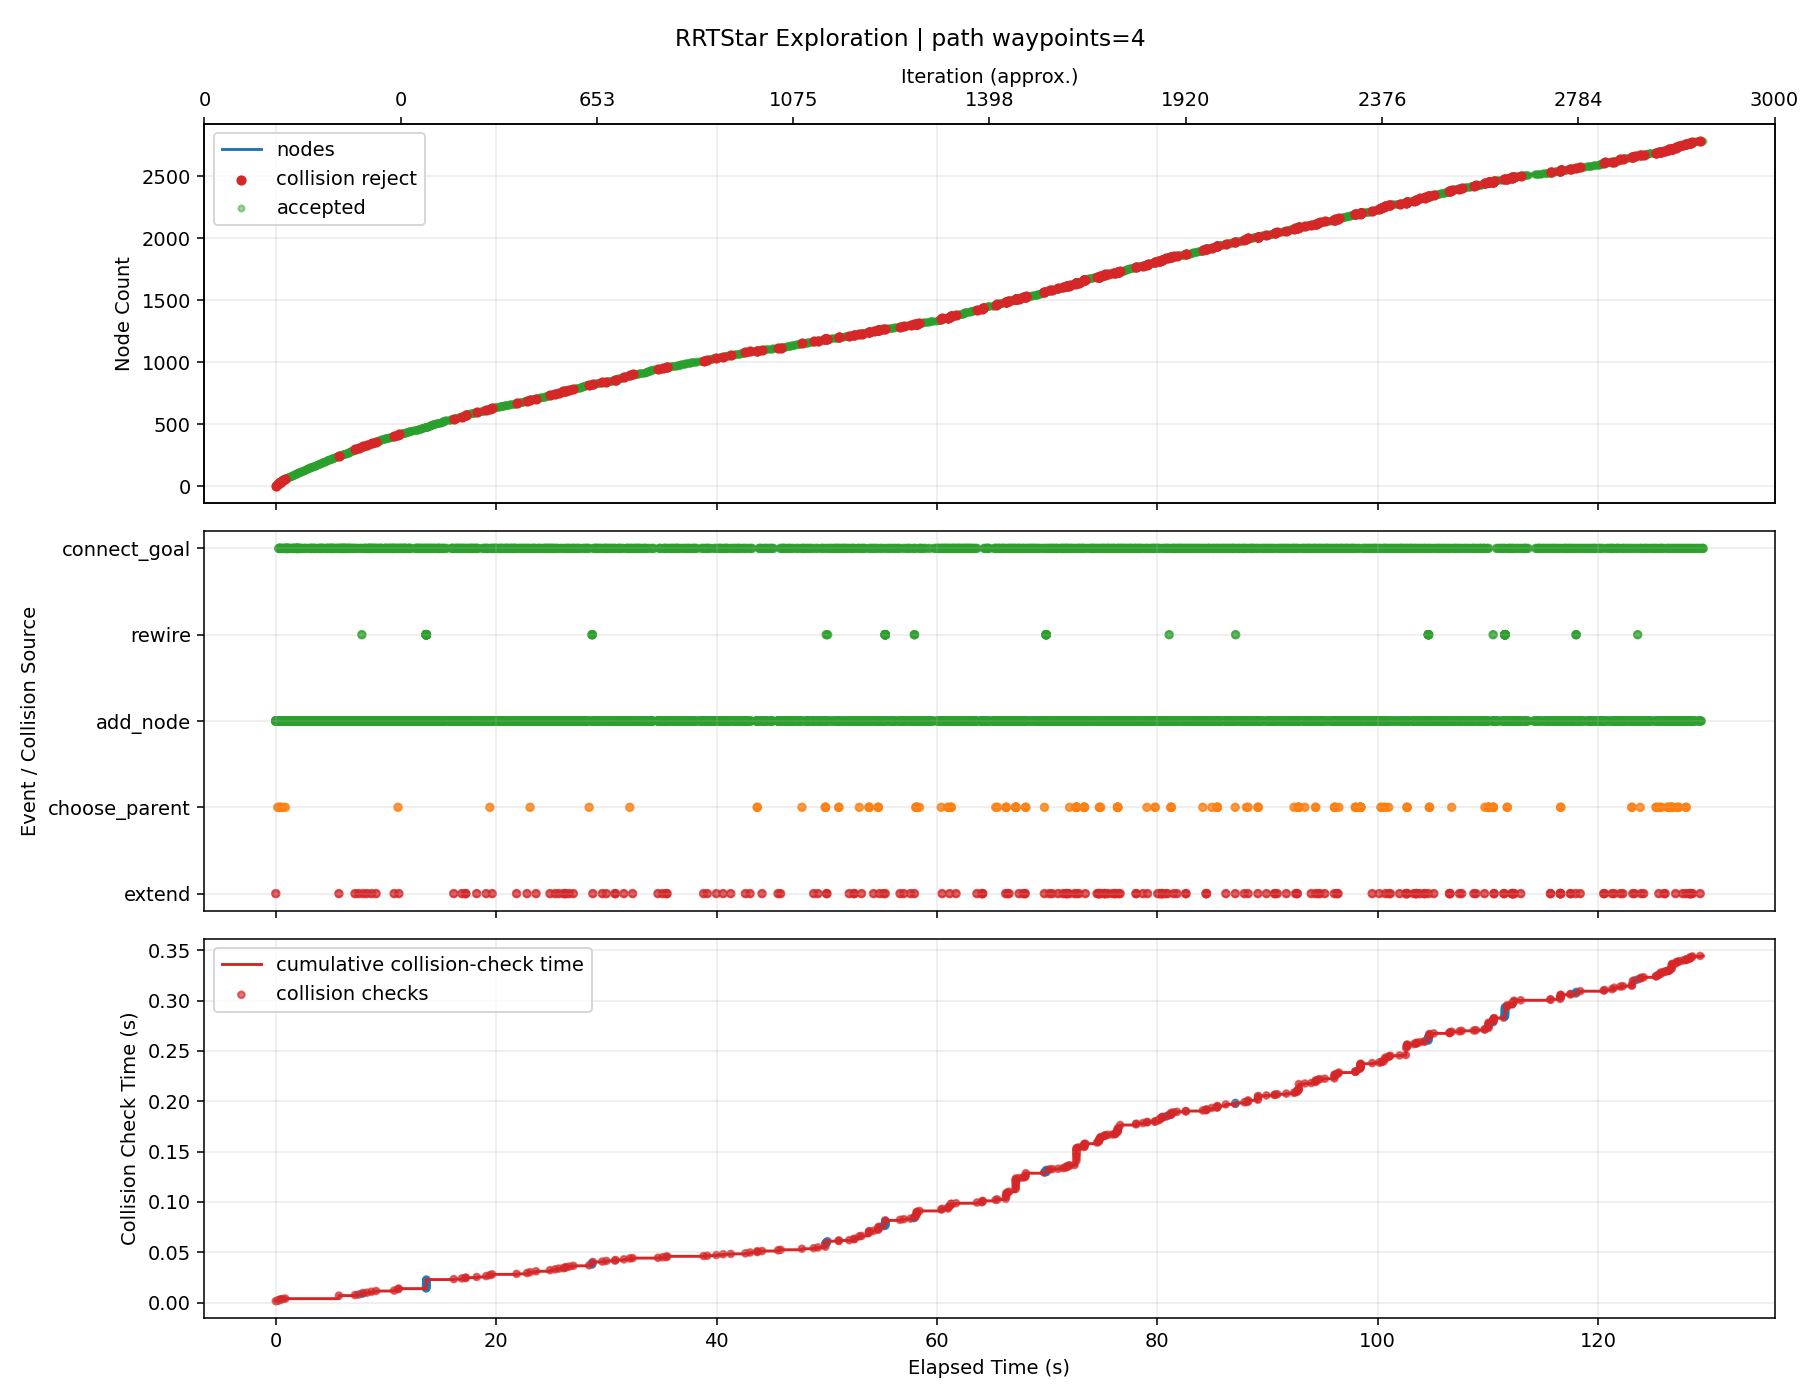

The table this chart was drawn from, first rows:
iteration, phase, sample_type, nearest_idx, node_count, elapsed_s, phase_elapsed_s, collision_check_elapsed_s, accepted, collision, collision_pairs, collision_q, collision_alpha, reason, cost, from_q, to_q, sample_q
0, extend, random, 0, 1, 0.001707, 0.001517, 0.001517, False, True, [["dda_link_end_0", "collision_object_0"…, [3.473001, -0.907069, -2.088651, 1.10580…, 0.8333, extend_edge_collision, , [3.210231, -1.0, -2.112334, 1.112566, 0.…, [3.525555, -0.888483, -2.083915, 1.10445…, [7.59742, 0.55157, -1.716936, 0.999685, …
1, add_node, random, 0, 2, 0.004133, , , True, False, , , , best_parent=0, 0.08, [3.210231, -1.0, -2.112334, 1.112566, 0.…, [3.491444, -0.978006, -1.795073, 1.04359…, [5.84396, -0.794008, 0.859008, 0.466583,…
2, add_node, random, 1, 3, 0.006229, , , True, False, , , , best_parent=0, 0.1368, [3.210231, -1.0, -2.112334, 1.112566, 0.…, [3.367528, -0.874112, -1.612164, 0.94686…, [1.8238, 0.420183, 0.666503, -0.258157, …
3, add_node, goal_bias, 2, 4, 0.007489, , , True, False, , , , best_parent=0, 0.163, [3.210231, -1.0, -2.112334, 1.112566, 0.…, [3.333767, -0.902555, -1.725888, 0.97434…, [3.218105, -1.0, -2.115501, 1.0685, 0.42…
4, add_node, random, 2, 5, 0.009092, , , True, False, , , , best_parent=0, 0.1617, [3.210231, -1.0, -2.112334, 1.112566, 0.…, [3.197058, -0.794175, -1.481791, 1.00305…, [1.509531, -0.002856, -0.191201, 1.55933…
5, add_node, random, 4, 6, 0.01377, , , True, False, , , , best_parent=0, 0.2182, [3.210231, -1.0, -2.112334, 1.112566, 0.…, [2.995283, -0.66995, -1.466911, 0.9648, …, [0.455803, 0.893505, -1.279632, 0.483294…
6, add_node, random, 5, 7, 0.01884, , , True, False, , , , best_parent=0, 0.2594, [3.210231, -1.0, -2.112334, 1.112566, 0.…, [3.161696, -0.602443, -1.432688, 1.11234…, [4.559911, -0.035245, -1.145147, 2.35199…
7, add_node, random, 6, 8, 0.02624, , , True, False, , , , best_parent=0, 0.3058, [3.210231, -1.0, -2.112334, 1.112566, 0.…, [3.201652, -0.549042, -1.218114, 1.13117…, [3.729318, 0.156179, 1.615594, 1.379944,…
8, add_node, random, 7, 9, 0.03204, , , True, False, , , , best_parent=0, 0.328, [3.210231, -1.0, -2.112334, 1.112566, 0.…, [3.415158, -0.558493, -0.930575, 0.84264…, [5.053767, -0.631022, 1.276219, -1.37176…
9, add_node, goal_bias, 3, 10, 0.04046, , , True, False, , , , best_parent=0, 0.2172, [3.210231, -1.0, -2.112334, 1.112566, 0.…, [3.300006, -0.930998, -1.839613, 1.00182…, [3.218105, -1.0, -2.115501, 1.0685, 0.42…
10, add_node, random, 8, 11, 0.05133, , , True, False, , , , best_parent=4, 0.4014, [3.197058, -0.794175, -1.481791, 1.00305…, [3.711362, -0.490428, -0.712463, 0.90523…, [7.699612, 0.42603, 2.2243, 1.747927, 3.…
11, add_node, random, 6, 12, 0.06491, , , True, False, , , , best_parent=0, 0.2886, [3.210231, -1.0, -2.112334, 1.112566, 0.…, [3.059767, -0.568643, -1.310424, 1.35690…, [2.3702, -0.339982, -0.483281, 3.01145, …
12, add_node, random, 10, 13, 0.0817, , , True, False, , , , best_parent=4, 0.435, [3.197058, -0.794175, -1.481791, 1.00305…, [4.063079, -0.460939, -0.8785, 0.575219,…, [6.976146, -0.216698, -2.253682, -2.1580…
13, add_node, random, 12, 14, 0.09558, , , True, False, , , , best_parent=4, 0.4595, [3.197058, -0.794175, -1.481791, 1.00305…, [4.292046, -0.410409, -0.965652, 0.39029…, [7.582336, 0.315712, -2.218037, -2.26712…
14, add_node, random, 11, 15, 0.1154, , , True, False, , , , best_parent=0, 0.31, [3.210231, -1.0, -2.112334, 1.112566, 0.…, [3.102442, -0.525815, -1.145911, 1.36751…, [3.506811, -0.119991, 0.41294, 1.467992,…
15, add_node, random, 3, 16, 0.1306, , , True, False, , , , best_parent=0, 0.192, [3.210231, -1.0, -2.112334, 1.112566, 0.…, [3.561452, -0.833148, -1.931146, 1.15985…, [4.851651, -0.439847, -3.09426, 2.211035…
16, add_node, random, 13, 17, 0.1484, , , True, False, , , , best_parent=4, 0.4719, [3.197058, -0.794175, -1.481791, 1.00305…, [4.502254, -0.38795, -0.965916, 0.212609…, [6.474152, -0.177268, -0.968396, -1.4541…
17, add_node, random, 16, 18, 0.1568, , , True, False, , , , best_parent=5, 0.5517, [2.995283, -0.66995, -1.466911, 0.9648, …, [4.630552, -0.284121, -0.676021, 0.25454…, [5.839483, 0.694239, 2.055619, 0.649656,…
18, add_node, random, 17, 19, 0.1652, , , True, False, , , , best_parent=5, 0.5676, [2.995283, -0.66995, -1.466911, 0.9648, …, [4.369325, -0.22994, -0.436157, 0.370031…, [0.990254, 0.470915, 2.66658, 1.863948, …
19, choose_parent, goal_bias, 0, 19, 0.1788, 0.0004872, 0.0004872, False, True, [["dda_link_end_0", "collision_object_0"…, [3.215102, -0.996473, -2.098508, 1.10532…, 0.08696, parent_edge_collision, , [3.210231, -1.0, -2.112334, 1.112566, 0.…, [3.266246, -0.959442, -1.953337, 1.02931…, [3.218105, -1.0, -2.115501, 1.0685, 0.42…
19, add_node, goal_bias, 9, 20, 0.1929, , , True, False, , , , best_parent=9, 0.2972, [3.300006, -0.930998, -1.839613, 1.00182…, [3.266246, -0.959442, -1.953337, 1.02931…, [3.218105, -1.0, -2.115501, 1.0685, 0.42…
20, add_node, random, 7, 21, 0.2139, , , True, False, , , , best_parent=0, 0.346, [3.210231, -1.0, -2.112334, 1.112566, 0.…, [3.144716, -0.494638, -1.353492, 1.31709…, [2.727437, -0.095918, -2.345658, 2.67962…
21, add_node, random, 18, 22, 0.2216, , , True, False, , , , best_parent=8, 0.6294, [3.415158, -0.558493, -0.930575, 0.84264…, [4.494673, -0.176518, -0.269154, 0.22355…, [5.538702, 0.268442, 1.121822, -0.996486…
22, add_node, random, 20, 23, 0.2388, , , True, False, , , , best_parent=20, 0.426, [3.144716, -0.494638, -1.353492, 1.31709…, [3.069496, -0.495408, -1.353078, 1.48235…, [2.630143, -0.499902, -1.35066, 2.447643…
23, add_node, random, 18, 24, 0.247, , , True, False, , , , best_parent=8, 0.6245, [3.415158, -0.558493, -0.930575, 0.84264…, [4.171624, -0.161459, -0.227391, 0.19755…, [1.667791, 0.705835, 2.416572, -1.986878…
24, choose_parent, random, 0, 24, 0.2507, 0.0004966, 0.0004966, False, True, [["dda_link_end_0", "collision_object_0"…, [3.218671, -0.998235, -2.108991, 1.09907…, 0.03846, parent_edge_collision, , [3.210231, -1.0, -2.112334, 1.112566, 0.…, [3.429661, -0.954104, -2.025414, 0.76178…, [4.996404, -0.902928, -2.716451, -1.8030…
24, add_node, random, 19, 25, 0.263, , , True, False, , , , best_parent=9, 0.3483, [3.300006, -0.930998, -1.839613, 1.00182…, [3.429661, -0.954104, -2.025414, 0.76178…, [4.996404, -0.902928, -2.716451, -1.8030…
25, add_node, random, 21, 26, 0.2722, , , True, False, , , , best_parent=8, 0.649, [3.415158, -0.558493, -0.930575, 0.84264…, [4.370222, -0.230554, -0.072413, -0.0203…, [2.845087, -0.892756, 2.338626, -3.00981…
26, add_node, goal_bias, 19, 27, 0.2843, , , True, False, , , , best_parent=9, 0.3772, [3.300006, -0.930998, -1.839613, 1.00182…, [3.232485, -0.987885, -2.067062, 1.05679…, [3.218105, -1.0, -2.115501, 1.0685, 0.42…
26, connect_goal, , 26, 27, 0.2848, , , True, False, , , , periodic_goal_connected, 0.4113, [3.232485, -0.987885, -2.067062, 1.05679…, [3.218105, -1.0, -2.115501, 1.0685, 0.42…, 
27, add_node, goal_bias, 26, 28, 0.2925, , , True, False, , , , best_parent=26, 0.4113, [3.232485, -0.987885, -2.067062, 1.05679…, [3.218105, -1.0, -2.115501, 1.0685, 0.42…, [3.218105, -1.0, -2.115501, 1.0685, 0.42…
27, connect_goal, , 26, 28, 0.293, , , True, False, , , , periodic_goal_connected, 0.4113, [3.232485, -0.987885, -2.067062, 1.05679…, [3.218105, -1.0, -2.115501, 1.0685, 0.42…, 
28, add_node, random, 8, 29, 0.3235, , , True, False, , , , best_parent=4, 0.3693, [3.197058, -0.794175, -1.481791, 1.00305…, [3.251524, -0.573336, -0.749048, 0.64898…, [1.762341, -0.708425, 0.90297, -1.113426…
29, add_node, random, 28, 30, 0.3573, , , True, False, , , , best_parent=4, 0.4122, [3.197058, -0.794175, -1.481791, 1.00305…, [2.981188, -0.577843, -0.450469, 0.72067…, [0.073318, -0.626323, 2.761205, 1.491767…
30, add_node, goal_bias, 27, 31, 0.3649, , , True, False, , , , best_parent=27, 0.4113, [3.218105, -1.0, -2.115501, 1.0685, 0.42…, [3.218105, -1.0, -2.115501, 1.0685, 0.42…, [3.218105, -1.0, -2.115501, 1.0685, 0.42…
30, connect_goal, , 26, 31, 0.3656, , , True, False, , , , periodic_goal_connected, 0.4113, [3.232485, -0.987885, -2.067062, 1.05679…, [3.218105, -1.0, -2.115501, 1.0685, 0.42…, 
31, add_node, random, 21, 32, 0.3757, , , True, False, , , , best_parent=16, 0.689, [4.502254, -0.38795, -0.965916, 0.212609…, [4.553691, -0.122104, -0.059904, -0.0522…, [5.127563, 0.406998, 1.974786, -2.734037…
32, add_node, random, 23, 33, 0.3832, , , True, False, , , , best_parent=8, 0.6779, [3.415158, -0.558493, -0.930575, 0.84264…, [4.203257, -0.058213, -0.259917, -0.0167…, [4.493641, 0.88955, -0.5585, -1.984391, …
33, add_node, goal_bias, 27, 34, 0.392, , , True, False, , , , best_parent=27, 0.4113, [3.218105, -1.0, -2.115501, 1.0685, 0.42…, [3.218105, -1.0, -2.115501, 1.0685, 0.42…, [3.218105, -1.0, -2.115501, 1.0685, 0.42…
33, connect_goal, , 26, 34, 0.3971, , , True, False, , , , periodic_goal_connected, 0.4113, [3.232485, -0.987885, -2.067062, 1.05679…, [3.218105, -1.0, -2.115501, 1.0685, 0.42…, 
34, add_node, random, 31, 35, 0.4065, , , True, False, , , , best_parent=13, 0.7377, [4.292046, -0.410409, -0.965652, 0.39029…, [4.616543, -0.0359, 0.03347, 0.192142, 0…, [5.351967, 0.972756, 1.126022, 3.051672,…
35, add_node, random, 34, 36, 0.4157, , , True, False, , , , best_parent=13, 0.7968, [4.292046, -0.410409, -0.965652, 0.39029…, [4.747991, 0.044502, 0.084185, -0.004438…, [6.222345, 0.946312, 0.653018, -2.20932,…
36, choose_parent, random, 0, 36, 0.4168, 0.0003214, 0.0003214, False, True, [["dda_link_end_0", "collision_object_0"…, [3.224536, -0.987562, -2.108829, 1.10841…, 0.05882, parent_edge_collision, , [3.210231, -1.0, -2.112334, 1.112566, 0.…, [3.453412, -0.788561, -2.052757, 1.04201…, [2.491766, -0.391695, -3.135192, -0.0068…
36, add_node, random, 15, 37, 0.4414, , , True, False, , , , best_parent=1, 0.2716, [3.491444, -0.978006, -1.795073, 1.04359…, [3.453412, -0.788561, -2.052757, 1.04201…, [2.491766, -0.391695, -3.135192, -0.0068…
37, choose_parent, random, 0, 37, 0.4453, 0.0004732, 0.0004732, False, True, [["dda_link_end_0", "collision_object_0"…, [3.207095, -0.997863, -2.112262, 1.09755…, 0.03704, parent_edge_collision, , [3.210231, -1.0, -2.112334, 1.112566, 0.…, [3.125555, -0.942297, -2.110398, 0.70733…, [0.45586, -0.838651, -2.856454, 0.229271…
37, add_node, random, 24, 38, 0.4595, , , True, False, , , , best_parent=9, 0.3666, [3.300006, -0.930998, -1.839613, 1.00182…, [3.125555, -0.942297, -2.110398, 0.70733…, [0.45586, -0.838651, -2.856454, 0.229271…
38, add_node, random, 35, 39, 0.4714, , , True, False, , , , best_parent=31, 0.8679, [4.553691, -0.122104, -0.059904, -0.0522…, [4.942452, 0.07929, 0.250296, -0.352835,…, [6.366631, 0.334069, 1.466845, -2.904402…
39, add_node, random, 38, 40, 0.477, , , True, False, , , , best_parent=31, 0.9105, [4.553691, -0.122104, -0.059904, -0.0522…, [4.751513, 0.128625, 0.332046, -0.470127…, [2.556324, 0.69581, 1.27191, -1.818599, …
40, add_node, random, 39, 41, 0.4848, , , True, False, , , , best_parent=34, 0.9401, [4.616543, -0.0359, 0.03347, 0.192142, 0…, [4.533009, 0.208323, 0.303714, -0.438959…, [2.522409, 0.94168, 0.043013, -0.152166,…
40, connect_goal, , 26, 41, 0.486, , , True, False, , , , periodic_goal_connected, 0.4113, [3.232485, -0.987885, -2.067062, 1.05679…, [3.218105, -1.0, -2.115501, 1.0685, 0.42…, 
41, add_node, random, 39, 42, 0.4932, , , True, False, , , , best_parent=31, 0.9471, [4.553691, -0.122104, -0.059904, -0.0522…, [4.464023, 0.192948, 0.535092, -0.583609…, [1.193873, 0.924621, 2.844705, -1.874454…
42, add_node, random, 21, 43, 0.5105, , , True, False, , , , best_parent=8, 0.6628, [3.415158, -0.558493, -0.930575, 0.84264…, [4.804434, -0.112118, -0.485136, 0.45908…, [7.854759, 0.52205, -2.611976, 2.778424,…
43, add_node, random, 34, 44, 0.5267, , , True, False, , , , best_parent=13, 0.7632, [4.292046, -0.410409, -0.965652, 0.39029…, [4.637829, -0.041646, 0.104078, 0.498117…, [4.804688, -0.086692, 0.657561, 2.896612…
44, add_node, random, 10, 45, 0.559, , , True, False, , , , best_parent=1, 0.4205, [3.491444, -0.978006, -1.795073, 1.04359…, [3.4701, -0.526852, -0.501701, 0.920861,…, [1.264038, -0.859907, 1.425477, 1.063758…
45, add_node, goal_bias, 27, 46, 0.5688, , , True, False, , , , best_parent=27, 0.4113, [3.218105, -1.0, -2.115501, 1.0685, 0.42…, [3.218105, -1.0, -2.115501, 1.0685, 0.42…, [3.218105, -1.0, -2.115501, 1.0685, 0.42…
45, connect_goal, , 26, 46, 0.5718, , , True, False, , , , periodic_goal_connected, 0.4113, [3.232485, -0.987885, -2.067062, 1.05679…, [3.218105, -1.0, -2.115501, 1.0685, 0.42…, 
46, add_node, random, 13, 47, 0.6107, , , True, False, , , , best_parent=4, 0.4883, [3.197058, -0.794175, -1.481791, 1.00305…, [4.584911, -0.431358, -0.922035, 0.44748…, [6.62693, -0.577426, -0.617916, 0.846282…
47, add_node, random, 42, 48, 0.6301, , , True, False, , , , best_parent=16, 0.7106, [4.502254, -0.38795, -0.965916, 0.212609…, [5.026052, -0.037433, -0.657939, 0.43035…, [7.027243, 0.636968, -2.218337, 0.170978…
48, add_node, random, 42, 49, 0.6526, , , True, False, , , , best_parent=8, 0.6705, [3.415158, -0.558493, -0.930575, 0.84264…, [4.711804, -0.022091, -0.540062, 0.64069…, [4.164918, 0.509422, -0.864343, 1.712932…
49, choose_parent, random, 0, 49, 0.654, 0.0003398, 0.0003398, False, True, [["dda_link_end_0", "collision_object_0"…, [3.216696, -0.985049, -2.114939, 1.09236…, 0.05263, parent_edge_collision, , [3.210231, -1.0, -2.112334, 1.112566, 0.…, [3.333058, -0.715929, -2.161843, 0.72865…, [2.398353, -0.151855, -3.009033, -1.7049…
... 4,013 more rows
